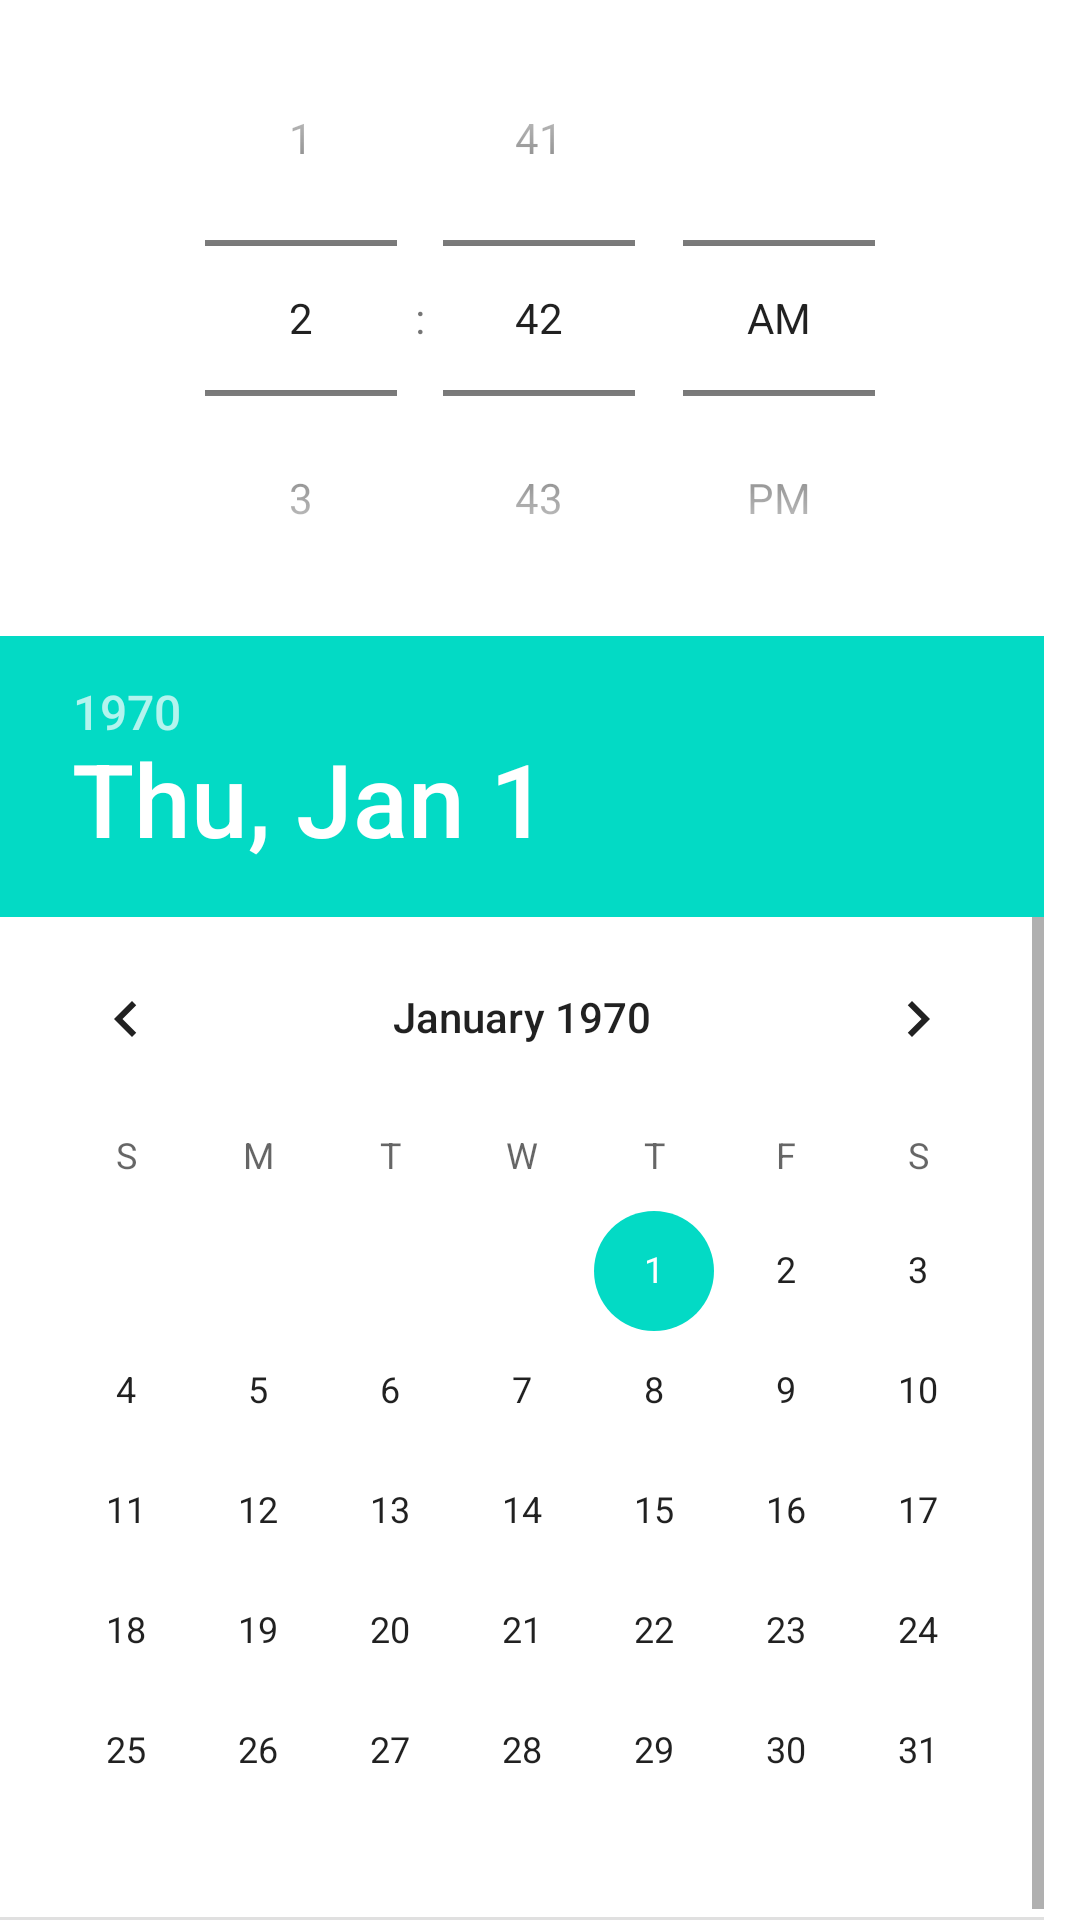

Here is an Android app screen rendered from its layout file. Give the layout XML and the strings, colors and styles it references.
<!-- AndroidManifest.xml: application theme Theme.MyReservation -->
<!-- res/layout/layout6_3.xml -->
<?xml version="1.0" encoding="utf-8"?>
<LinearLayout xmlns:android="http://schemas.android.com/apk/res/android"
    android:layout_width="match_parent"
    android:layout_height="match_parent"
    android:orientation="vertical" >

    <TimePicker
        android:timePickerMode="spinner"
        android:layout_width="match_parent"
        android:layout_height="wrap_content" />

    <DatePicker
        android:layout_width="match_parent"
        android:layout_height="wrap_content"
        android:datePickerMode="calendar" />

</LinearLayout>
<!-- resources referenced by this layout -->
<resources>
  <style name="Theme.MyReservation" parent="Theme.MaterialComponents.DayNight.DarkActionBar">
          
          <item name="colorPrimary">@color/purple_500</item>
          <item name="colorPrimaryVariant">@color/purple_700</item>
          <item name="colorOnPrimary">@color/white</item>
          
          <item name="colorSecondary">@color/teal_200</item>
          <item name="colorSecondaryVariant">@color/teal_700</item>
          <item name="colorOnSecondary">@color/black</item>
          
          <item name="android:statusBarColor" tools:targetApi="l">?attr/colorPrimaryVariant</item>
          
      </style>
  <!-- not gathered from this repository: default colours our renderer supplied (Android Studio template values) -->
  <color name="purple_500">#FF6200EE</color>
  <color name="purple_700">#FF3700B3</color>
  <color name="teal_200">#FF03DAC5</color>
  <color name="teal_700">#FF018786</color>
  <color name="black">#FF000000</color>
  <color name="white">#FFFFFFFF</color>
</resources>
